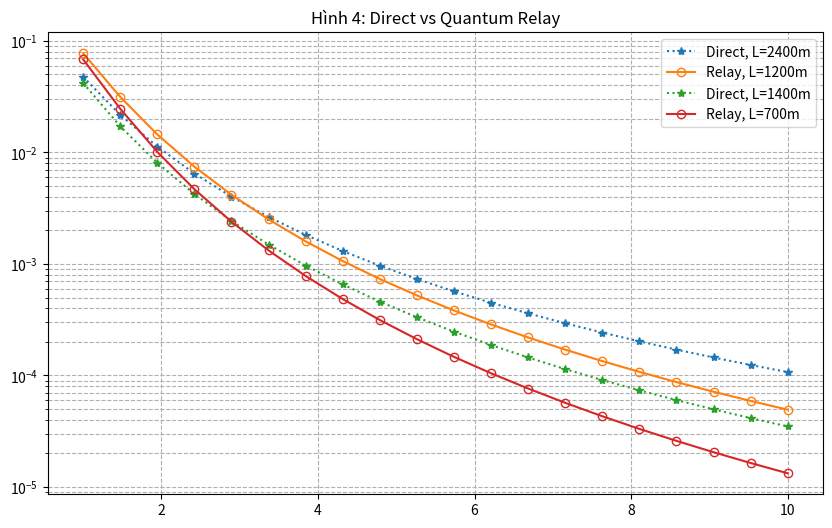
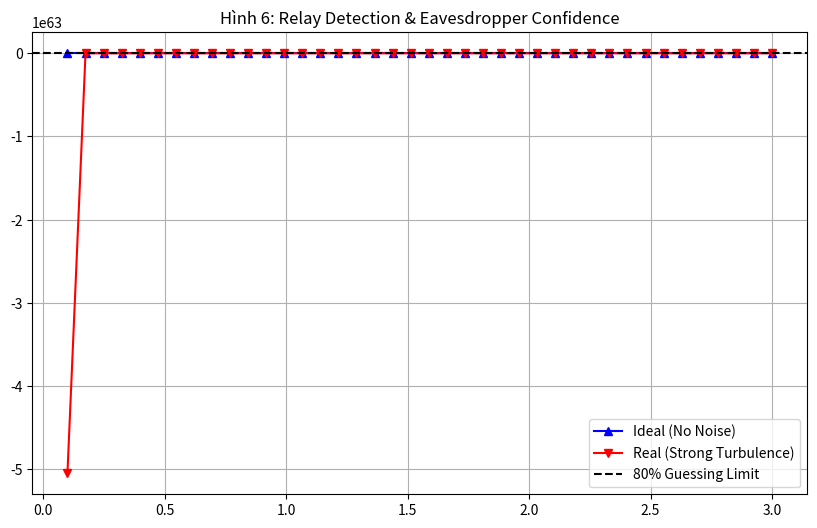
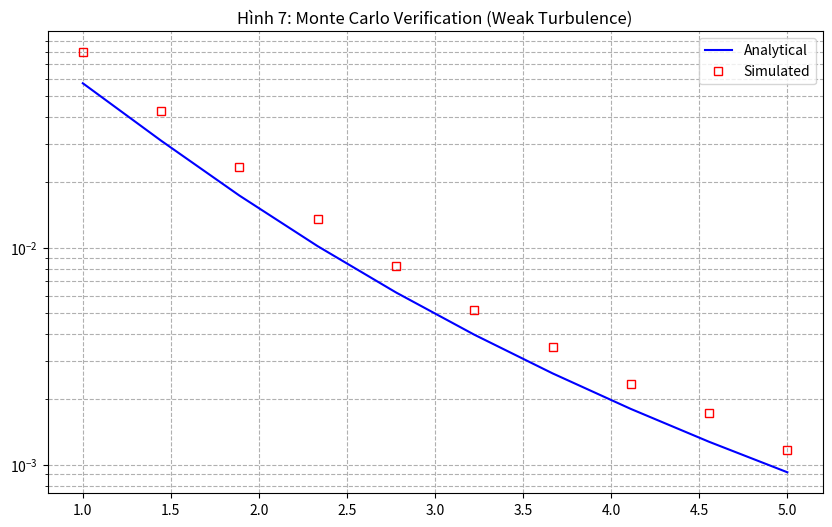

Write Python code to recreate these figures, in order.
import numpy as np
import matplotlib.pyplot as plt
from scipy.special import gamma as gamma_func, hyp1f1, comb
import mpmath
import sys
sys.stdout.reconfigure(encoding='utf-8')
mpmath.mp.dps = 25

# =====================================================================
# KHỐI 1: MÔ HÌNH KÊNH VẬT LÝ VÀ NHIỄU LOẠN KHÍ QUYỂN
# =====================================================================
def calculate_gamma_gamma_params(L, Cn2, wavelength_nm=1550):
    """Tính thông số alpha, beta từ khoảng cách L qua phương sai Rytov (Phương trình 7, 8, 9)."""
    k = 2 * np.pi / (wavelength_nm * 1e-9)
    sigma_R2 = 1.23 * Cn2 * (k**(7/6)) * (L**(11/6)) 
    
    alpha = (np.exp(0.49 * sigma_R2 / (1 + 1.11 * np.sqrt(sigma_R2))**(1.2)) - 1)**(-1)
    beta = (np.exp(0.51 * sigma_R2 / (1 + 0.69 * np.sqrt(sigma_R2))**(1.2)) - 1)**(-1) 
    return alpha, beta, sigma_R2

# =====================================================================
# KHỐI 2: GIỚI HẠN LỖI HELSTROM (CÔNG THỨC DẠNG ĐÓNG & LÝ TƯỞNG)
# =====================================================================
def helstrom_ideal(gamma_amp):
    """Xác suất lỗi Helstrom lý tưởng (không nhiễu) (Phương trình 41."""
    return 0.5 * (1 - np.sqrt(1 - np.exp(-4 * gamma_amp**2))) 

def helstrom_closed_form(gamma_amp, alpha, beta, sigma):
    """Xác suất lỗi Helstrom dạng đóng dưới fading Gamma-Gamma và nhiễu cộng (Phương trình 39)."""
    term_gamma2 = (4 * gamma_amp**2) / (1 + 8 * sigma**2) 
    ab = alpha * beta 
    
    coeff = 0.25 * np.sqrt(1 / (1 + 8 * sigma**2)) * (ab**beta) / \
            (gamma_func(alpha) * gamma_func(beta)) * (term_gamma2**(-alpha))
            
    part1 = (term_gamma2**(alpha - beta)) * gamma_func(alpha - beta) * gamma_func(beta) * \
            hyp1f1(beta, 1 - (alpha - beta), ab / term_gamma2) 
            
    part2 = (ab**(alpha - beta)) * gamma_func(beta - alpha) * gamma_func(alpha) * \
            hyp1f1(alpha, 1 + (alpha - beta), ab / term_gamma2) 
            
    return coeff * (part1 + part2)

def end_to_end_error(pe1, pe2):
    """Tổng xác suất lỗi đầu cuối của hệ thống tiếp sức 2 chặng (Phương trình 12)."""
    return pe1 * (1 - pe2) + (1 - pe1) * pe2 

# =====================================================================
# KHỐI 3: TOÁN TỬ MẬT ĐỘ TRONG CƠ SỞ FOCK VÀ HÀM MEIJER-G
# =====================================================================
def gamma_gamma_pdf_params(alpha, beta):
    """Hằng số phân phối Gamma-Gamma (Phương trình 10)[cite: 1]."""
    return 2 * (alpha * beta)**((alpha + beta) / 2) / (gamma_func(alpha) * gamma_func(beta)) 

def calc_rho_element(m, n, gamma_amp, alpha, beta, sigma, state_sign):
    """Tính phần tử (m, n) của ma trận mật độ thông qua hàm Meijer-G (Phương trình 24)[cite: 1]."""
    psi = state_sign * gamma_amp
    term1 = 1 / (sigma * np.sqrt(2 * np.pi)) 
    term2 = gamma_gamma_pdf_params(alpha, beta) 
    sigma_factor = 1 + 2 * sigma**2
    sum_val = mpmath.mpf(0)
    
    for k in range(m + n + 1):
        comb_coeff = comb(m + n, k) / np.sqrt(float(mpmath.fac(m) * mpmath.fac(n)))
        pow1 = (1 / sigma_factor)**((m + n - k - alpha - beta) / 2)
        pow2 = ((2 * sigma**2) / sigma_factor)**((k + 1) / 2)
        gamma_k = float(mpmath.gamma((k + 1) / 2)) 
        psi_pow = (abs(psi)**(-m - n - alpha - beta + k)) * (psi**(m + n - k)) 
        
        z = (alpha * beta * sigma_factor) / (psi**2) 
        a1 = 1 - (m + n - k + alpha + beta) / 2 
        b1, b2 = (alpha - beta) / 2, -(alpha - beta) / 2 
        
        meijer_g = mpmath.meijerg([[a1], []], [[b1, b2], []], z) 
        sum_val += comb_coeff * pow1 * pow2 * gamma_k * psi_pow * meijer_g 
        
    return float(term1 * term2 * sum_val) 

def helstrom_error_density_matrix(N, gamma_amp, alpha, beta, sigma):
    """Tính lỗi Helstrom bằng phân rã trị riêng ma trận mật độ cắt cụt (Phương trình 25, 26)[cite: 1]."""
    rho_0 = np.array([[calc_rho_element(m, n, gamma_amp, alpha, beta, sigma, 1) for n in range(N)] for m in range(N)]) 
    rho_1 = np.array([[calc_rho_element(m, n, gamma_amp, alpha, beta, sigma, -1) for n in range(N)] for m in range(N)]) 
    
    Delta = 0.5 * rho_1 - 0.5 * rho_0 
    eigenvalues = np.linalg.eigvalsh(Delta) 
    return 0.5 * (1 - np.sum(np.abs(eigenvalues))) 

# =====================================================================
# KHỐI 4: THỰC NGHIỆM MONTE CARLO LỚP VẬT LÝ
# =====================================================================
def monte_carlo_quantum_relay(gamma_amp, alpha, beta, sigma, num_bits=1000000):
    """Mô phỏng ngẫu nhiên kênh lượng tử với nhiễu Gamma-Gamma và Gaussian."""
    g1 = np.random.gamma(shape=alpha, scale=1.0/alpha, size=num_bits)
    g2 = np.random.gamma(shape=beta, scale=1.0/beta, size=num_bits)
    I_1 = g1 * g2
    
    epsilon_1 = np.random.normal(loc=0.0, scale=sigma, size=num_bits) 
    effective_amplitude = np.sqrt(I_1) * gamma_amp + epsilon_1 
    
    overlap = np.exp(-2 * (effective_amplitude**2))
    pe_array = 0.5 * (1 - np.sqrt(np.maximum(0, 1 - overlap**2))) 
    return np.mean(pe_array) 

# =====================================================================
# KHỐI 5: KỊCH BẢN THỰC THI KIỂM ĐỊNH TỔNG THỂ 
# =====================================================================
def run_all_simulations():
    print("Bắt đầu tái tạo kiểm định toàn bộ nghiên cứu\n")

    print("1/4. Đang tái tạo Kiến trúc Direct vs Relay (Hình 4)")
    sigma_noise_fig4 = 0.1
    gamma_vals_fig4 = np.linspace(1, 10, 20)
    direct_links = {2400: (3.3837, 1.5380), 1400: (3.9775, 1.8080)} 
    relay_links = {1200: (4.1658, 1.8935), 700: (4.8969, 2.2259)} 
    
    plt.figure(1, figsize=(10, 6))
    for i, L_direct in enumerate(direct_links.keys()):
        a_dir, b_dir = direct_links[L_direct]
        a_rel, b_rel = relay_links[L_direct // 2]
        
        pe_direct = [helstrom_closed_form(g, a_dir, b_dir, sigma_noise_fig4) for g in gamma_vals_fig4] 
        pe_relay_e2e = [end_to_end_error(helstrom_closed_form(g, a_rel, b_rel, sigma_noise_fig4), 
                                         helstrom_closed_form(g, a_rel, b_rel, sigma_noise_fig4)) for g in gamma_vals_fig4] 
        
        plt.semilogy(gamma_vals_fig4, pe_direct, marker='*', linestyle=':', label=f'Direct, L={L_direct}m')
        plt.semilogy(gamma_vals_fig4, pe_relay_e2e, marker='o', mfc='none', linestyle='-', label=f'Relay, L={L_direct//2}m')
    plt.title('Hình 4: Direct vs Quantum Relay')
    plt.grid(True, which="both", ls="--")
    plt.legend()

    # 2. Tái tạo Hình 6: Phân tích Bảo mật / Guessing Probability
    print("2/4. Đang tái tạo Phân tích rò rỉ bảo mật (Hình 6)")
    alpha_strong, beta_strong, sigma_noise_fig6 = 4.2, 1.4, 0.1 
    gamma_vals_fig6 = np.linspace(0.1, 3.0, 40)
    p_guess_ideal = [1 - helstrom_ideal(g) for g in gamma_vals_fig6] 
    p_guess_real = [1 - helstrom_closed_form(g, alpha_strong, beta_strong, sigma_noise_fig6) for g in gamma_vals_fig6] 
    
    plt.figure(2, figsize=(10, 6))
    plt.plot(gamma_vals_fig6, p_guess_ideal, 'b-^', label='Ideal (No Noise)')
    plt.plot(gamma_vals_fig6, p_guess_real, 'r-v', label='Real (Strong Turbulence)')
    plt.axhline(0.80, color='k', linestyle='--', label='80% Guessing Limit')
    plt.title('Hình 6: Relay Detection & Eavesdropper Confidence')
    plt.grid(True)
    plt.legend()

    # 3. Tái tạo Hình 7: Monte Carlo vs Analytical
    print("3/4. Đang chạy Monte Carlo lớp vật lý (Hình 7 - Weak Turbulence)")
    alpha_wk, beta_wk, sigma_noise_fig7 = 4.4, 2.0, 0.5 
    gamma_vals_fig7 = np.linspace(1.0, 5.0, 10)
    pe_ana_fig7 = [helstrom_closed_form(g, alpha_wk, beta_wk, sigma_noise_fig7) for g in gamma_vals_fig7]
    pe_sim_fig7 = [monte_carlo_quantum_relay(g, alpha_wk, beta_wk, sigma_noise_fig7, num_bits=500000) for g in gamma_vals_fig7]
    
    plt.figure(3, figsize=(10, 6))
    plt.semilogy(gamma_vals_fig7, pe_ana_fig7, 'b-', label='Analytical')
    plt.semilogy(gamma_vals_fig7, pe_sim_fig7, 'rs', mfc='none', label='Simulated')
    plt.title('Hình 7: Monte Carlo Verification (Weak Turbulence)')
    plt.grid(True, which="both", ls="--")
    plt.legend()

    # 4. Tái tạo tốc độ hội tụ Ma trận mật độ (Mô phỏng 1 điểm để tối ưu thời gian)
    print("4/4. Đang kiểm định tốc độ hội tụ không gian Fock (Hình 3)")
    alpha_mod, beta_mod, sigma_noise_fig3 = 4.0, 1.9, 1.0 
    gamma_test = 2.0
    pe_closed = helstrom_closed_form(gamma_test, alpha_mod, beta_mod, sigma_noise_fig3)
    print(f"Lỗi Helstrom (Dạng đóng Analytical): {pe_closed:.6f}")
    
    for N in [4, 8, 12]:
        pe_matrix = helstrom_error_density_matrix(N, gamma_test, alpha_mod, beta_mod, sigma_noise_fig3) 
        print(f"Lỗi Helstrom (Ma trận mật độ cắt cụt N={N}): {pe_matrix:.6f}")
        
    print("\nHoàn tất toàn bộ quy trình kiểm định.")
    plt.show()

if __name__ == "__main__":
    run_all_simulations()
